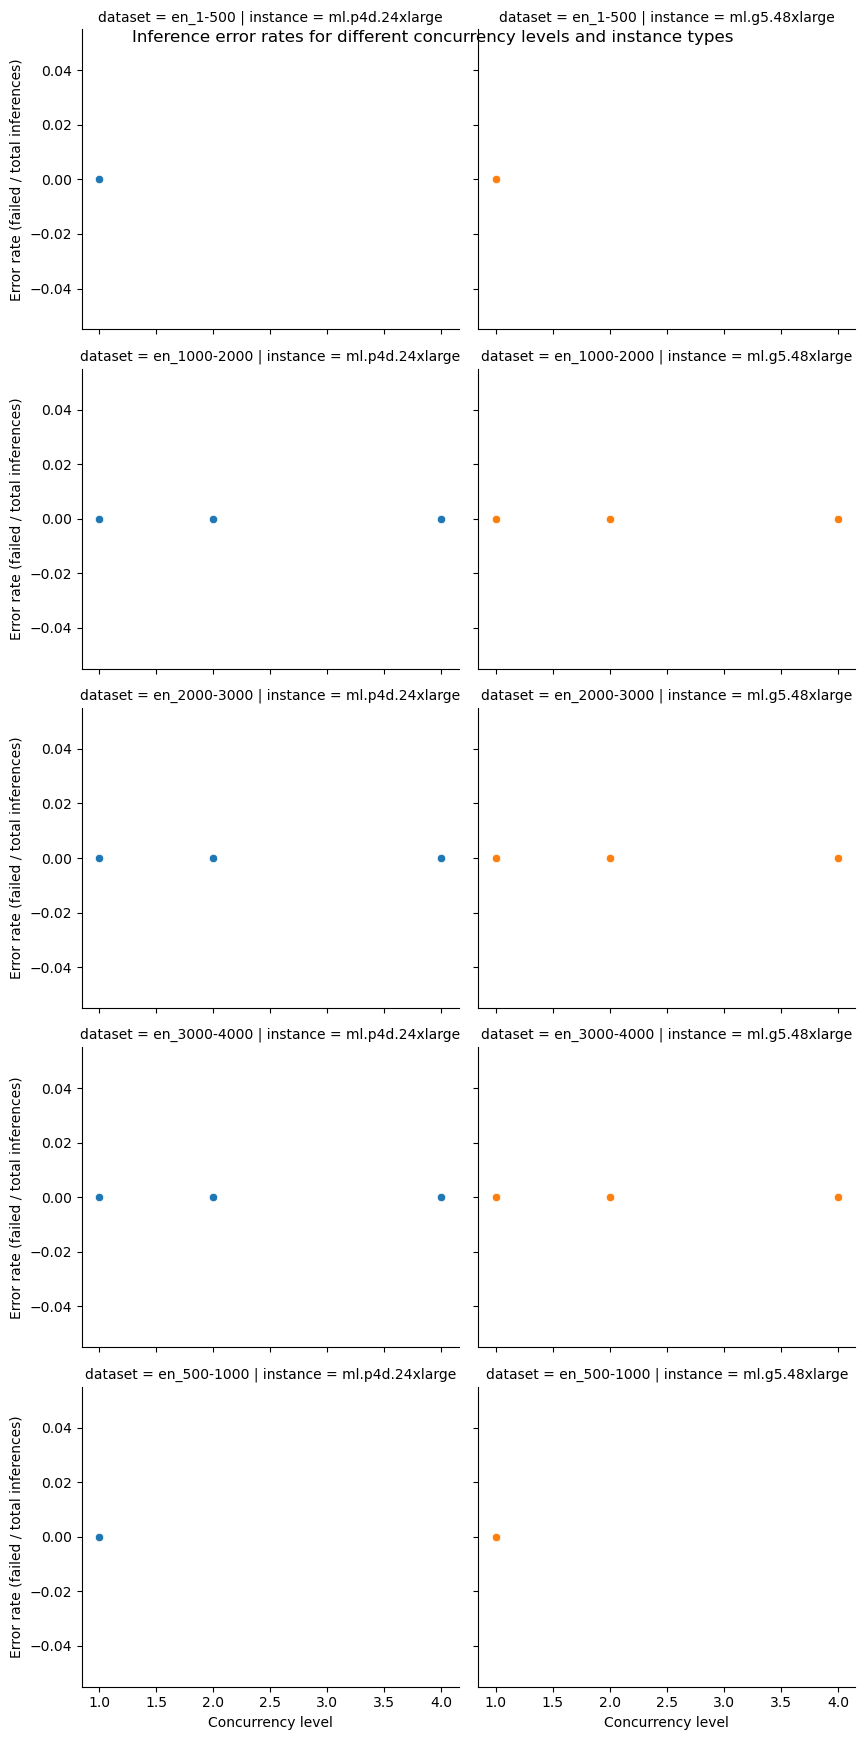

Data behind this chart, as committed beside it:
experiment_name, payload_file, instance_type, concurrency, error_rate
llama2-13b-p4d.24xlarge-tgi-inference-2.…, payload_en_1-500.jsonl, ml.p4d.24xlarge, 1, 0.0
llama2-13b-p4d.24xlarge-tgi-inference-2.…, payload_en_1000-2000.jsonl, ml.p4d.24xlarge, 1, 0.0
llama2-13b-p4d.24xlarge-tgi-inference-2.…, payload_en_1000-2000.jsonl, ml.p4d.24xlarge, 2, 0.0
llama2-13b-p4d.24xlarge-tgi-inference-2.…, payload_en_1000-2000.jsonl, ml.p4d.24xlarge, 4, 0.0
llama2-13b-p4d.24xlarge-tgi-inference-2.…, payload_en_2000-3000.jsonl, ml.p4d.24xlarge, 1, 0.0
llama2-13b-p4d.24xlarge-tgi-inference-2.…, payload_en_2000-3000.jsonl, ml.p4d.24xlarge, 2, 0.0
llama2-13b-p4d.24xlarge-tgi-inference-2.…, payload_en_2000-3000.jsonl, ml.p4d.24xlarge, 4, 0.0
llama2-13b-p4d.24xlarge-tgi-inference-2.…, payload_en_3000-4000.jsonl, ml.p4d.24xlarge, 1, 0.0
llama2-13b-p4d.24xlarge-tgi-inference-2.…, payload_en_3000-4000.jsonl, ml.p4d.24xlarge, 2, 0.0
llama2-13b-p4d.24xlarge-tgi-inference-2.…, payload_en_3000-4000.jsonl, ml.p4d.24xlarge, 4, 0.0
llama2-13b-p4d.24xlarge-tgi-inference-2.…, payload_en_500-1000.jsonl, ml.p4d.24xlarge, 1, 0.0
llama2-70b-g5.48xlarge-huggingface-pytor…, payload_en_1-500.jsonl, ml.g5.48xlarge, 1, 0.0
llama2-70b-g5.48xlarge-huggingface-pytor…, payload_en_1000-2000.jsonl, ml.g5.48xlarge, 1, 0.0
llama2-70b-g5.48xlarge-huggingface-pytor…, payload_en_1000-2000.jsonl, ml.g5.48xlarge, 2, 0.0
llama2-70b-g5.48xlarge-huggingface-pytor…, payload_en_1000-2000.jsonl, ml.g5.48xlarge, 4, 0.0
llama2-70b-g5.48xlarge-huggingface-pytor…, payload_en_2000-3000.jsonl, ml.g5.48xlarge, 1, 0.0
llama2-70b-g5.48xlarge-huggingface-pytor…, payload_en_2000-3000.jsonl, ml.g5.48xlarge, 2, 0.0
llama2-70b-g5.48xlarge-huggingface-pytor…, payload_en_2000-3000.jsonl, ml.g5.48xlarge, 4, 0.0
llama2-70b-g5.48xlarge-huggingface-pytor…, payload_en_3000-4000.jsonl, ml.g5.48xlarge, 1, 0.0
llama2-70b-g5.48xlarge-huggingface-pytor…, payload_en_3000-4000.jsonl, ml.g5.48xlarge, 2, 0.0
llama2-70b-g5.48xlarge-huggingface-pytor…, payload_en_3000-4000.jsonl, ml.g5.48xlarge, 4, 0.0
llama2-70b-g5.48xlarge-huggingface-pytor…, payload_en_500-1000.jsonl, ml.g5.48xlarge, 1, 0.0
